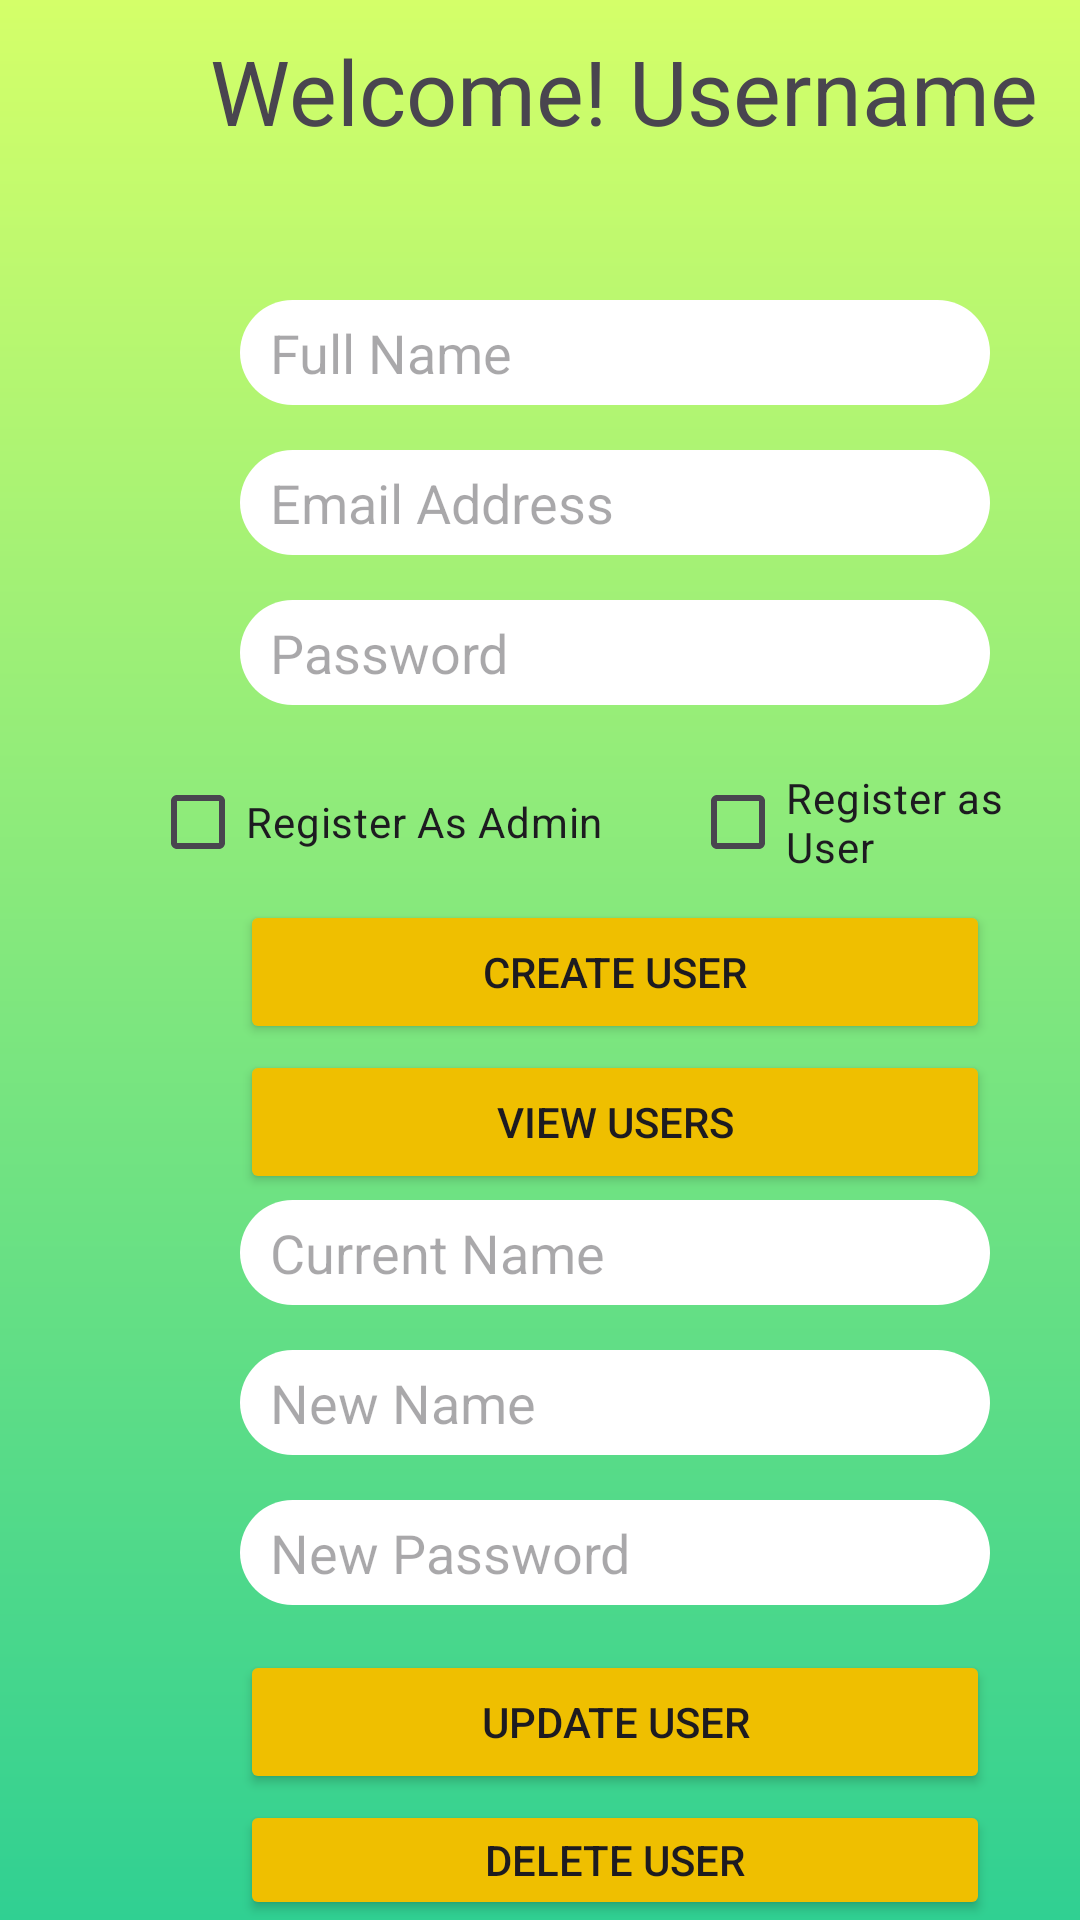

The Android layout XML behind this screen, and the referenced resources:
<!-- AndroidManifest.xml: application theme Theme.EmergeTechFinal -->
<!-- res/layout/activity_admin.xml -->
<RelativeLayout xmlns:android="http://schemas.android.com/apk/res/android"
    xmlns:app="http://schemas.android.com/apk/res-auto"
    xmlns:tools="http://schemas.android.com/tools"
    android:layout_width="match_parent"
    android:layout_height="match_parent"
    android:background="@drawable/bg"
    tools:context=".Admin">

    <TextView
        android:id="@+id/username"
        android:layout_width="wrap_content"
        android:layout_height="wrap_content"
        android:layout_marginLeft="70dp"
        android:layout_marginTop="10dp"
        android:textSize="30dp"
        android:text="Welcome! Username"
        />

    <EditText
        android:id="@+id/registerName"
        android:layout_width="250dp"
        android:layout_marginStart="80dp"
        android:layout_height="35dp"
        android:paddingLeft="10dp"
        android:background="@drawable/textbg"
        android:layout_marginTop="100dp"
        android:layout_marginEnd="16dp"
        android:ems="10"
        android:hint="Full Name"
        android:inputType="textPersonName" />

    <EditText
        android:id="@+id/registerEmail"
        android:layout_width="250dp"
        android:layout_height="35dp"
        android:paddingLeft="10dp"
        android:background="@drawable/textbg"
        android:layout_marginStart="80dp"
        android:layout_marginTop="150dp"
        android:layout_marginEnd="16dp"
        android:ems="10"
        android:hint="Email Address"
        android:inputType="textEmailAddress" />

    <EditText
        android:id="@+id/registerPassword"
        android:layout_width="250dp"
        android:layout_height="35dp"
        android:paddingLeft="10dp"
        android:background="@drawable/textbg"
        android:layout_marginStart="80dp"
        android:layout_marginTop="200dp"
        android:layout_marginEnd="16dp"
        android:ems="10"
        android:hint="Password"
        android:inputType="textPassword" />

    <CheckBox
        android:id="@+id/isAdmin"
        android:layout_width="wrap_content"
        android:layout_height="wrap_content"
        android:layout_marginStart="50dp"
        android:layout_marginTop="250dp"
        android:text="Register As Admin" />

    <CheckBox
        android:id="@+id/isUser"
        android:layout_width="wrap_content"
        android:layout_height="wrap_content"
        android:layout_marginTop="250dp"
        android:layout_marginStart="230dp"
        android:text="Register as User" />

    <Button
        android:id="@+id/registerBtn"
        android:layout_width="250dp"
        android:layout_height="wrap_content"
        android:layout_marginStart="80dp"
        android:layout_marginTop="300dp"
        android:layout_marginEnd="16dp"
        android:backgroundTint="#efbf00"
        android:text="Create User" />

    <Button
        android:id="@+id/viewBtn"
        android:layout_width="250dp"
        android:layout_height="wrap_content"
        android:layout_marginStart="80dp"
        android:layout_marginTop="350dp"
        android:backgroundTint="#efbf00"
        android:layout_marginEnd="16dp"
        android:text="View Users" />

    <EditText
        android:id="@+id/currentName"
        android:layout_width="250dp"
        android:layout_height="35dp"
        android:paddingLeft="10dp"
        android:background="@drawable/textbg"
        android:layout_marginStart="80dp"
        android:layout_marginTop="400dp"
        android:layout_marginEnd="16dp"
        android:ems="10"
        android:hint="Current Name"
        android:inputType="textPersonName" />

    <EditText
        android:id="@+id/newName"
        android:layout_width="250dp"
        android:layout_height="35dp"
        android:paddingLeft="10dp"
        android:background="@drawable/textbg"
        android:layout_marginStart="80dp"
        android:layout_marginTop="450dp"
        android:layout_marginEnd="16dp"
        android:ems="10"
        android:hint="New Name"
        android:inputType="textPersonName" />

    <EditText
        android:id="@+id/newPassword"
        android:layout_width="250dp"
        android:layout_height="35dp"
        android:paddingLeft="10dp"
        android:background="@drawable/textbg"
        android:layout_marginStart="80dp"
        android:layout_marginTop="500dp"
        android:layout_marginEnd="16dp"
        android:ems="10"
        android:hint="New Password"
        android:inputType="textPassword" />

    <Button
        android:id="@+id/updateBtn"
        android:layout_width="250dp"
        android:layout_height="wrap_content"
        android:layout_marginStart="80dp"
        android:layout_marginTop="550dp"
        android:backgroundTint="#efbf00"
        android:layout_marginEnd="16dp"
        android:text="Update User" />

    <Button
        android:id="@+id/deleteBtn"
        android:layout_width="250dp"
        android:layout_height="wrap_content"
        android:layout_marginStart="80dp"
        android:layout_marginTop="600dp"
        android:backgroundTint="#efbf00"
        android:layout_marginEnd="16dp"
        android:text="Delete User" />

    <Button
        android:id="@+id/gotoLogin"
        android:layout_width="200dp"
        android:backgroundTint="#EFC51D"
        android:layout_height="wrap_content"
        android:layout_marginStart="100dp"
        android:layout_marginTop="650dp"
        android:text="Logout" />

</RelativeLayout>
<!-- resources referenced by this layout -->
<resources>
  <!-- drawable bg (drawable) -->
  <?xml version="1.0" encoding="utf-8"?>
  <shape xmlns:android="http://schemas.android.com/apk/res/android">
      <gradient
          android:startColor="#30D092"
          android:endColor="#D4FF69"
          android:angle="90"
          >
      </gradient>
  </shape>
  <!-- drawable textbg (drawable) -->
  <?xml version="1.0" encoding="utf-8"?>
  <shape xmlns:android="http://schemas.android.com/apk/res/android">
      <corners
          android:radius="25dp"
          >
      </corners>
      <solid android:color="#ffffff"
          >
      </solid>
  
  
  </shape>
  <style name="Theme.EmergeTechFinal" parent="Base.Theme.EmergeTechFinal" />
  <style name="Base.Theme.EmergeTechFinal" parent="Theme.Material3.DayNight.NoActionBar">
          
          
      </style>
</resources>
